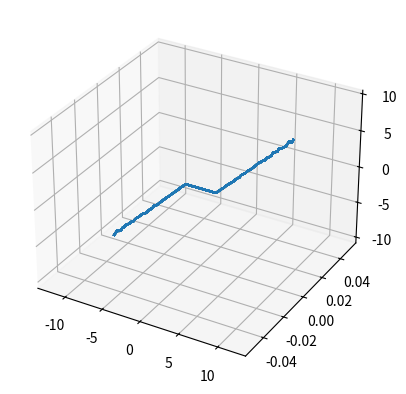

Here is the Python script that generated this plot:
from random import random

# Currently only models steady state behavior.
# TODO model acceleration as a response to voltage
class SteadyStateMotor:
	class MotorCharacteristics:
		def __init__(self, V_stiction, Vpmps_ramp):
			self.stiction = V_stiction
			self.ramp = Vpmps_ramp
	
	def __init__(self, V_fwd_stiction, V_rev_stiction, Vpmps_fwd_ramp, Vpmps_rev_ramp, noise_cap):
		self.fwd = SteadyStateMotor.MotorCharacteristics(V_fwd_stiction, Vpmps_fwd_ramp)
		self.rev = SteadyStateMotor.MotorCharacteristics(V_rev_stiction, Vpmps_rev_ramp)
		self.noise_cap = noise_cap
	
	def sim(self, V_input):
		out = 0
		if V_input <= self.rev.stiction:
			out = (V_input - self.rev.stiction) * self.rev.ramp
		elif self.fwd.stiction <= V_input:
			out = (V_input - self.fwd.stiction) * self.fwd.ramp
		out *=  1 + (self.noise_cap * random())
		return out



if __name__ == '__main__':
	from matplotlib import pyplot as plt
	from mpl_toolkits.mplot3d import axes3d
	import numpy as np
	m = SteadyStateMotor(2, -2, 1, 1, 0.05)
	inputs_x = [[]]
	inputs_y = []
	outputs = [[]]
	for V in [x/4 for x in range(-12*4, 12*4)]:
		inputs_x[0].append(V)
		inputs_y.append([0])
		outputs[0].append(m.sim(V))
	fig = plt.figure()
	ax = fig.add_subplot(projection='3d')
	#inputs_x, inputs_y, outputs = axes3d.get_test_data(0.05)
	ax.plot_wireframe(np.array(inputs_x), np.array(inputs_y), np.array(outputs))
	#plt.scatter(inputs, outputs)
	plt.show()


# System inputs: voltage
# System outputs: position, velocity, acceleration

# Model inputs: position, velocity, acceleration, desired pos, des vel, des acc, prev voltage
# Model outputs: voltage
